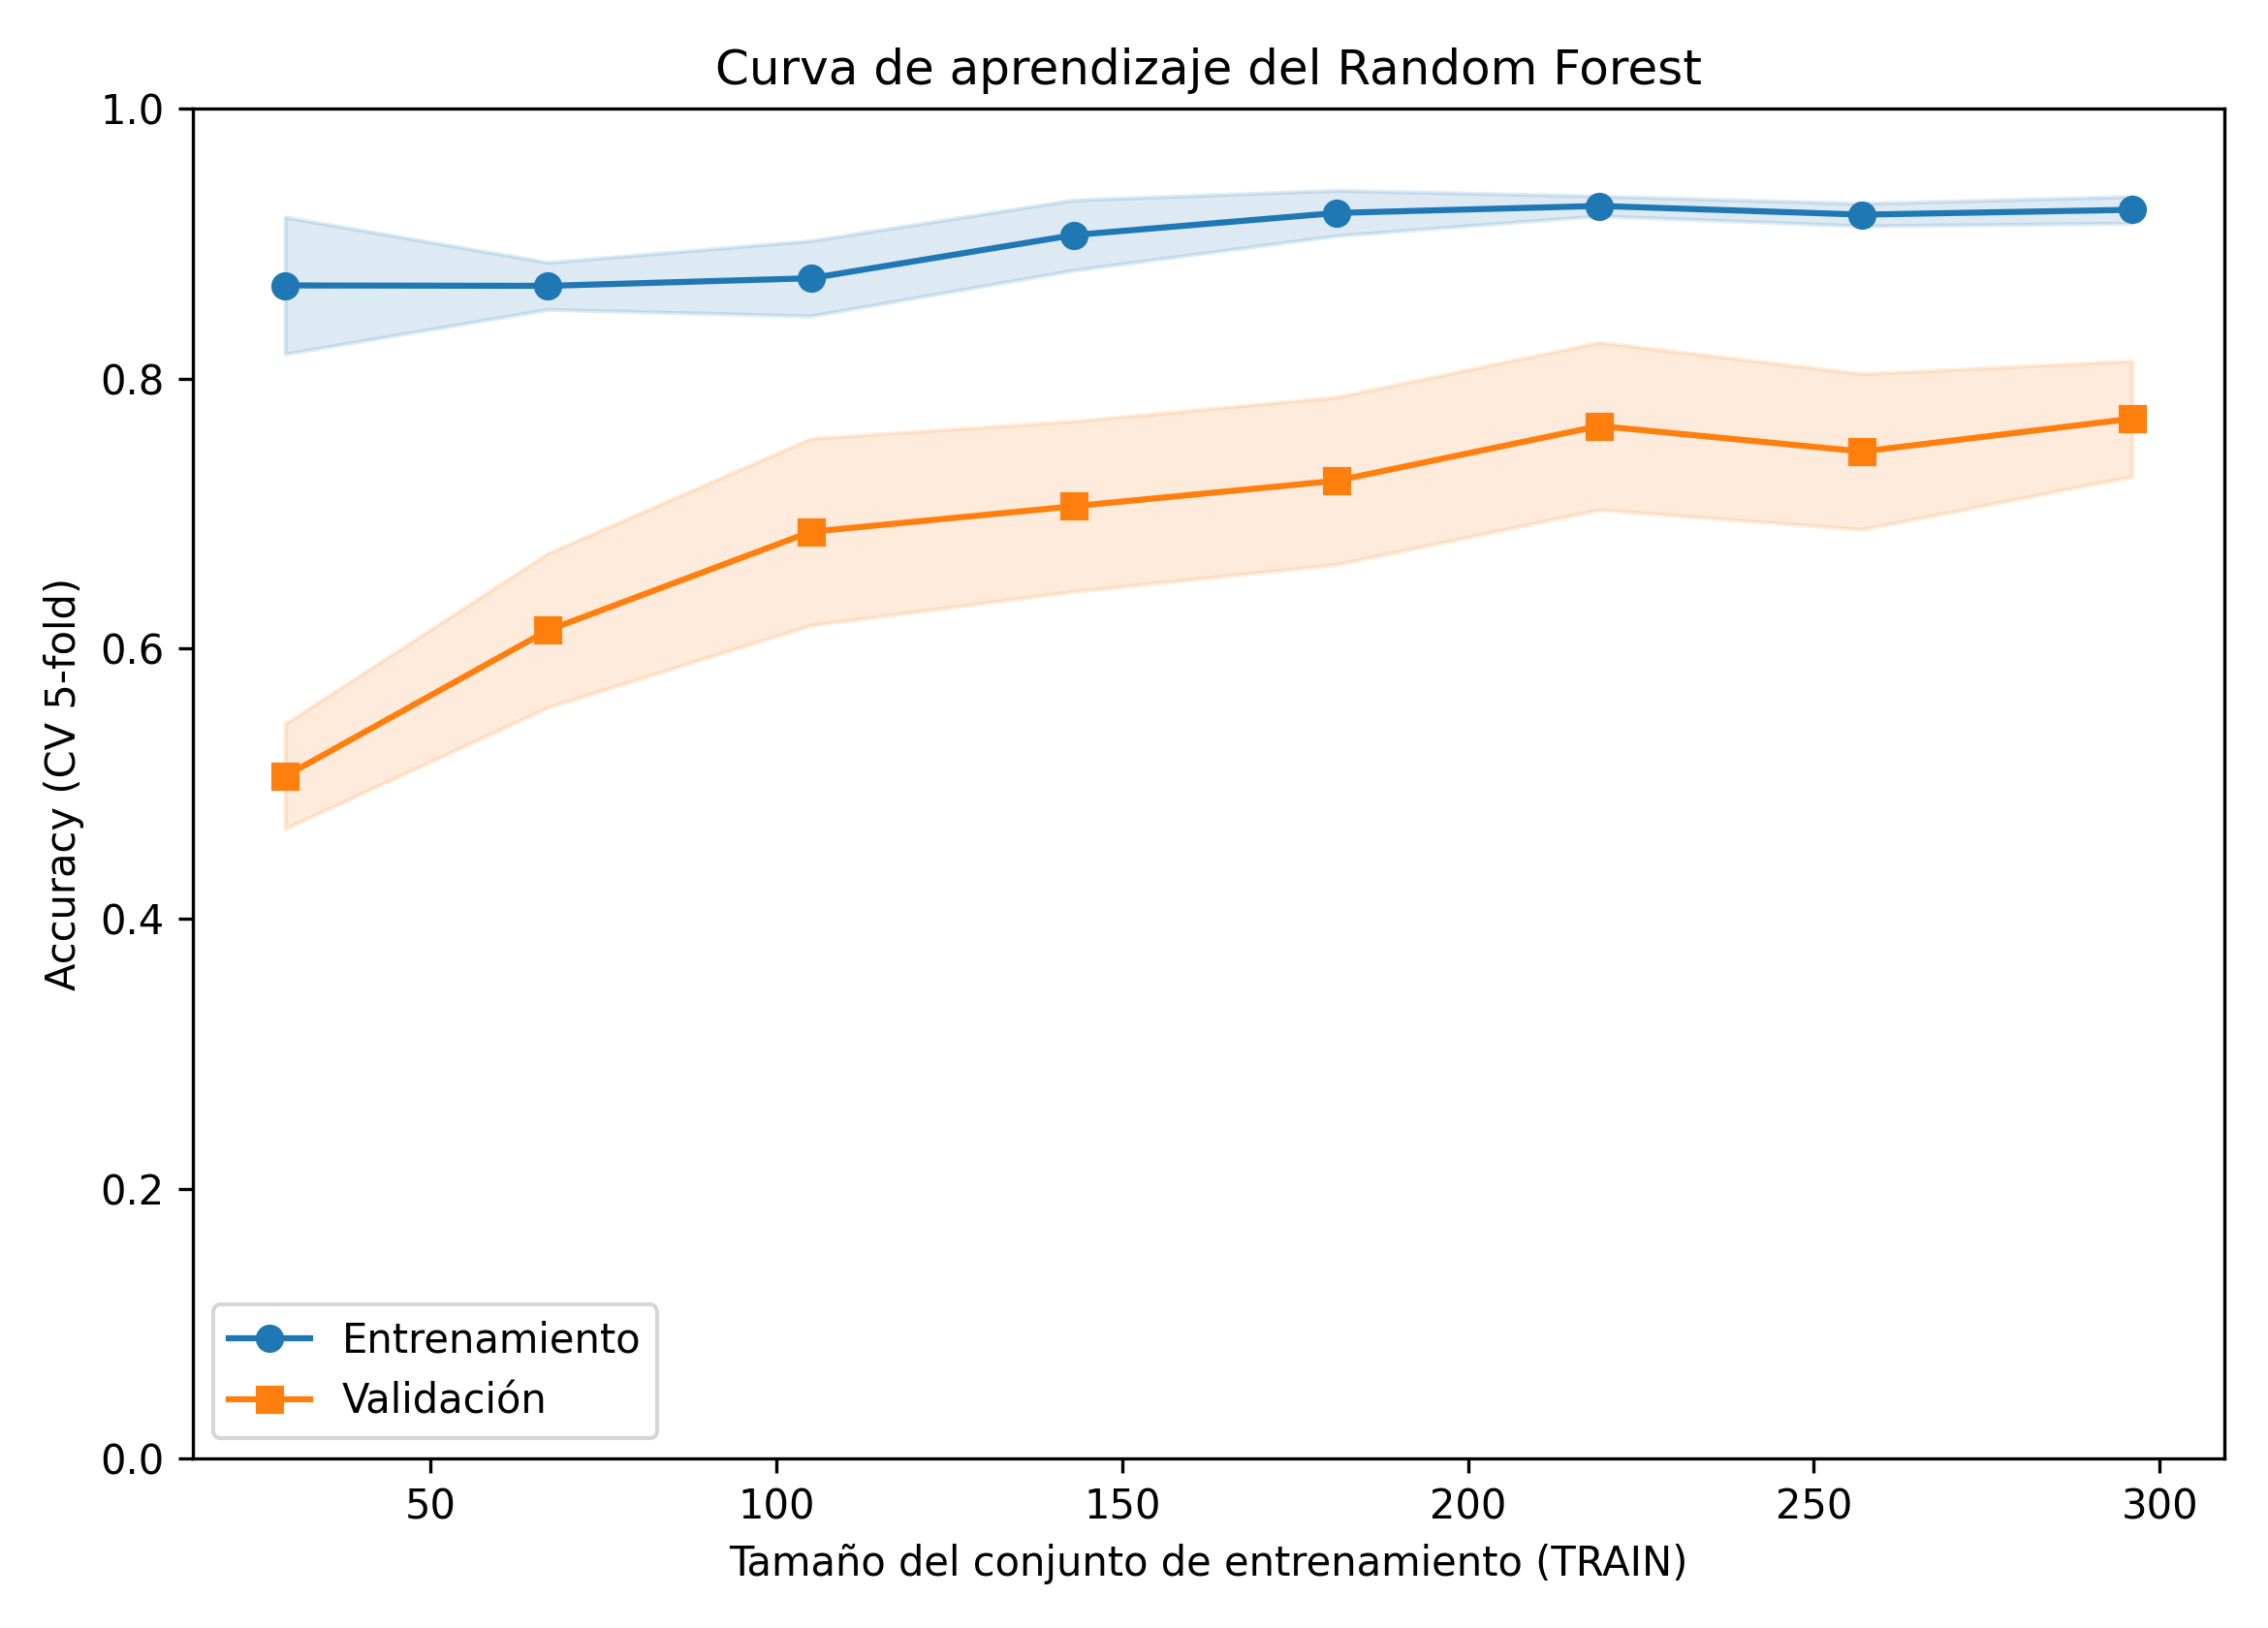

Source data for this figure (header and first rows):
train_size, acc_train_cv_mean, acc_train_cv_std, acc_valid_cv_mean, acc_valid_cv_std, loss_train_mean, loss_valid_mean
29, 0.869, 0.0507, 0.5054, 0.0388, 0.131, 0.4946
67, 0.8687, 0.0174, 0.6135, 0.0571, 0.1313, 0.3865
105, 0.8743, 0.0279, 0.6865, 0.0691, 0.1257, 0.3135
143, 0.9063, 0.026, 0.7054, 0.063, 0.0937, 0.2946
181, 0.9227, 0.0168, 0.7243, 0.062, 0.0773, 0.2757
219, 0.9279, 0.0073, 0.7649, 0.062, 0.0721, 0.2351
257, 0.9214, 0.0083, 0.7459, 0.0576, 0.0786, 0.2541
296, 0.925, 0.0099, 0.7703, 0.0427, 0.075, 0.2297
